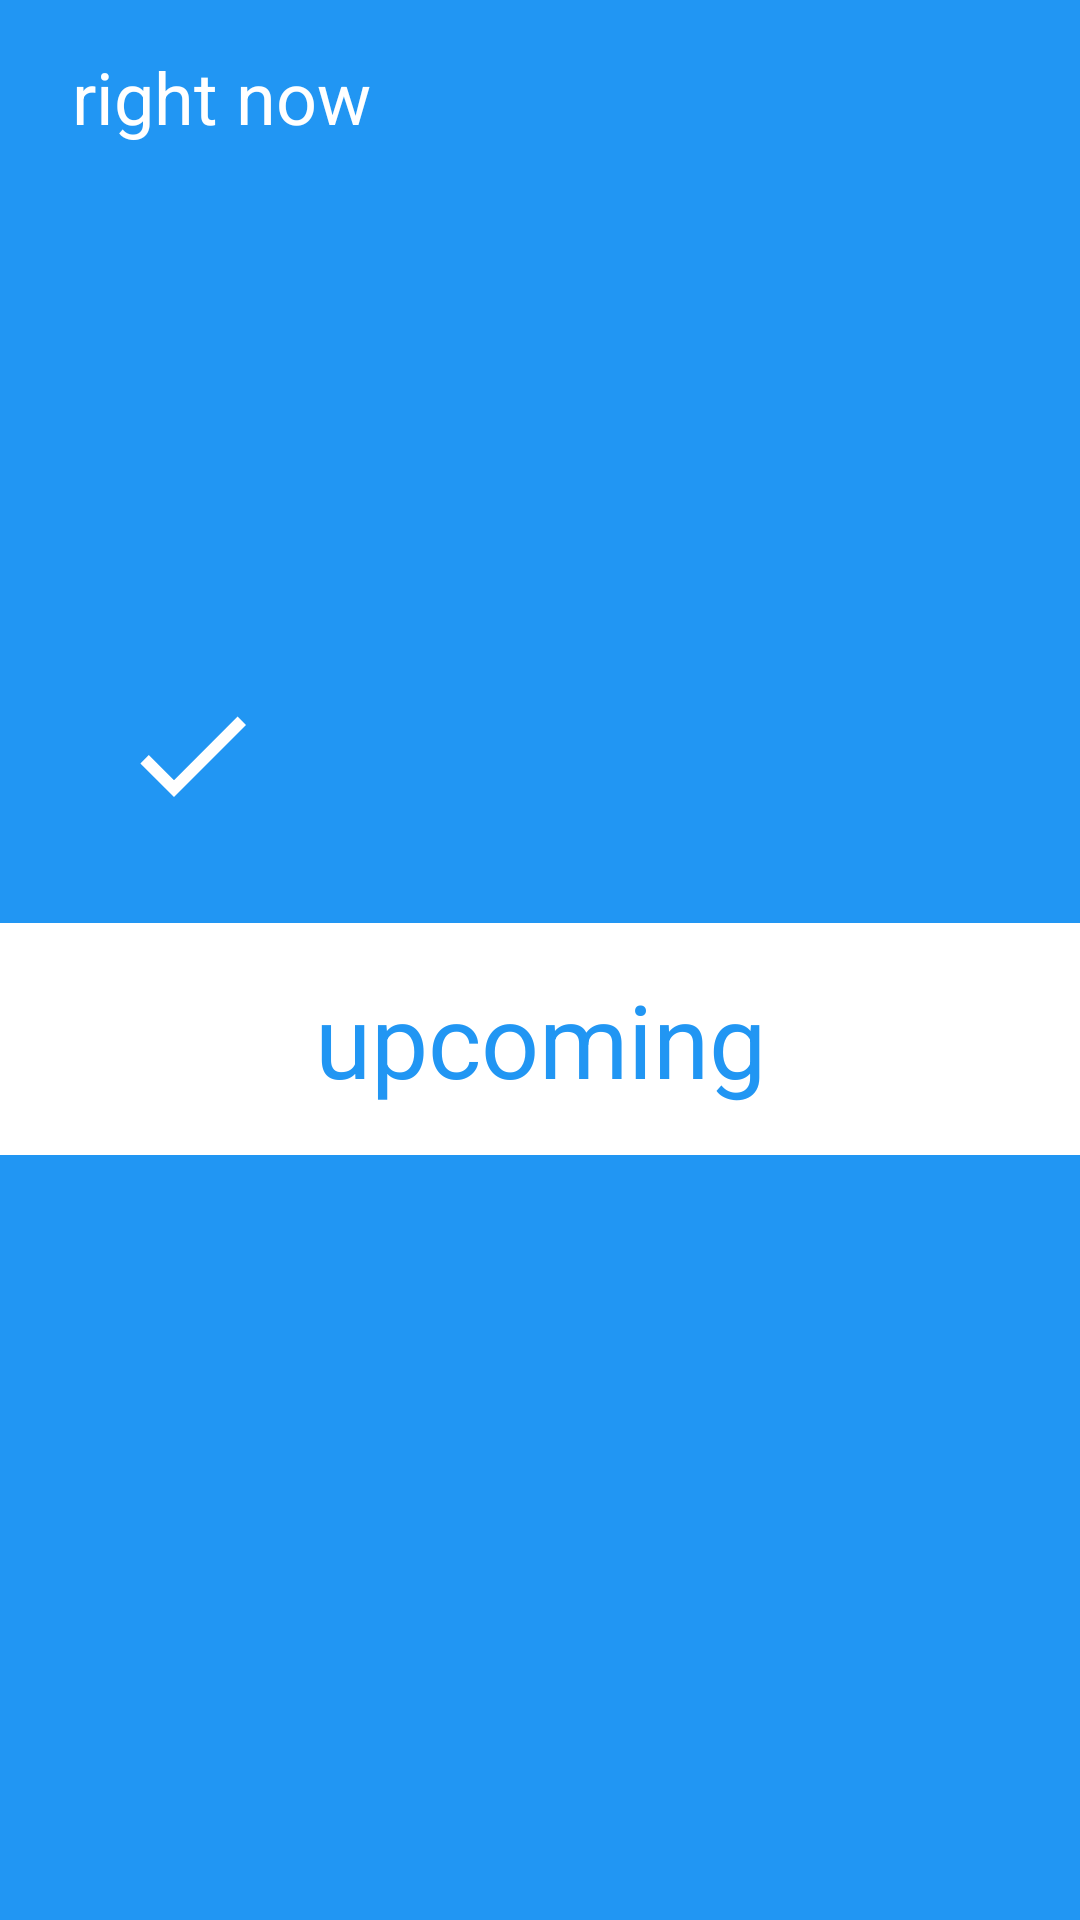

Write the Android layout XML for this screen, with the resource values it uses.
<!-- AndroidManifest.xml: application theme AppTheme -->
<!-- res/layout/task_counter_layout.xml -->
<?xml version="1.0" encoding="utf-8"?>
<android.support.constraint.ConstraintLayout xmlns:android="http://schemas.android.com/apk/res/android"
    xmlns:app="http://schemas.android.com/apk/res-auto"
    xmlns:tools="http://schemas.android.com/tools"
    android:background="@color/colorPrimary"
    android:orientation="vertical"
    android:layout_width="match_parent"
    android:layout_height="wrap_content"
    app:layout_collapseMode="pin"
    tools:context=".day.DayFragment"
    tools:showIn="@layout/fragment_day"
    app:layout_scrollFlags="scroll|enterAlways"
    android:id="@+id/taskCounter">

    <TextView
        android:layout_width="wrap_content"
        android:layout_height="wrap_content"
        android:textAppearance="@style/TextAppearance.AppCompat.Headline"
        android:text="@string/right_now"
        android:textColor="@android:color/white"
        android:id="@+id/dayTaskTense"
        android:layout_marginTop="16dp"
        app:layout_collapseMode="pin"
        app:layout_constraintTop_toTopOf="parent"
        app:layout_constraintLeft_toLeftOf="@+id/dayTaskTitle"
        app:layout_scrollFlags="scroll|enterAlways"/>
    <TextView
        android:layout_width="wrap_content"
        android:layout_height="wrap_content"
        android:textAppearance="@style/TextAppearance.AppCompat.Display3"
        android:textColor="@android:color/white"
        tools:text="task title"
        android:id="@+id/dayTaskTitle"
        android:textStyle="bold"
        android:layout_marginStart="@dimen/day_text_padding"
        app:layout_collapseMode="pin"
        app:layout_constraintLeft_toLeftOf="parent"
        app:layout_constraintTop_toBottomOf="@+id/dayTaskTense"
        app:layout_scrollFlags="scroll|enterAlways"/>
    <TextView
        android:layout_width="wrap_content"
        android:layout_height="wrap_content"
        android:textAppearance="@style/TextAppearance.AppCompat.Headline"
        android:textColor="@android:color/white"
        tools:text="2 minutes so far"
        android:id="@+id/dayTaskDuration"
        app:layout_collapseMode="pin"
        app:layout_constraintLeft_toLeftOf="@+id/dayTaskTitle"
        app:layout_constraintTop_toBottomOf="@+id/dayTaskTitle"
        app:layout_scrollFlags="scroll|enterAlways"/>
    <TextView
        android:layout_width="wrap_content"
        android:layout_height="wrap_content"
        android:textAppearance="@style/TextAppearance.AppCompat.Headline"
        android:textColor="@android:color/white"
        android:alpha="0.54"
        tools:text="average is 3 minutes"
        android:id="@+id/dayTaskAverageDuration"
        app:layout_collapseMode="pin"
        app:layout_constraintTop_toBottomOf="@+id/dayTaskDuration"
        app:layout_constraintLeft_toLeftOf="@+id/dayTaskTitle"
        app:layout_scrollFlags="scroll|enterAlways"/>
    <ImageButton
        android:padding="@dimen/day_action_internal_padding"
        android:background="?attr/selectableItemBackgroundBorderless"
        android:layout_width="wrap_content"
        android:layout_height="wrap_content"
        android:src="@drawable/ic_done_white_48dp"
        android:id="@+id/dayTaskCompleteButton"
        android:layout_marginTop="@dimen/day_action_padding"
        app:layout_constraintTop_toBottomOf="@+id/dayTaskAverageDuration"
        app:layout_constraintLeft_toLeftOf="parent"
        android:layout_marginStart="@dimen/day_action_padding"
        app:layout_collapseMode="pin"
        app:layout_scrollFlags="scroll|enterAlways"/>
    <ImageButton
        android:padding="@dimen/day_action_internal_padding"
        android:background="?attr/selectableItemBackgroundBorderless"
        android:layout_width="wrap_content"
        android:layout_height="wrap_content"
        android:src="@drawable/ic_pause_white_48px"
        android:cropToPadding="false"
        android:id="@+id/dayTaskPauseButton"
        app:layout_constraintRight_toRightOf="parent"
        app:layout_constraintLeft_toLeftOf="parent"
        app:layout_constraintTop_toTopOf="@+id/dayTaskCompleteButton"
        tools:layout_constraintRight_creator="1"
        tools:layout_constraintLeft_creator="1"
        app:layout_collapseMode="pin"
        app:layout_scrollFlags="scroll|enterAlways"
        />
    <ImageButton
        android:padding="@dimen/day_action_internal_padding"
        android:background="?attr/selectableItemBackgroundBorderless"
        android:layout_width="wrap_content"
        android:layout_height="wrap_content"
        android:src="@drawable/ic_skip_next_white_48px"
        android:id="@+id/dayTaskSkipButton"
        app:layout_constraintRight_toRightOf="parent"
        app:layout_constraintTop_toTopOf="@+id/dayTaskCompleteButton"
        android:layout_marginEnd="@dimen/day_action_padding"
        app:layout_collapseMode="pin"
        app:layout_scrollFlags="scroll|enterAlways"/>
    <TextView
        android:id="@+id/dayUpcomingTasksLabel"
        android:layout_width="match_parent"
        android:layout_height="wrap_content"
        android:text="@string/upcoming"
        android:textAlignment="center"
        android:textAppearance="@style/TextAppearance.AppCompat.Display1"
        android:textColor="@color/colorPrimary"
        android:background="@android:color/white"
        android:paddingTop="@dimen/activity_vertical_margin"
        android:paddingBottom="@dimen/activity_vertical_margin"
        app:layout_constraintTop_toBottomOf="@+id/dayTaskCompleteButton"
        android:layout_marginTop="24dp"
        app:layout_constraintLeft_toLeftOf="parent"
        app:layout_constraintRight_toRightOf="parent"
        app:layout_collapseMode="pin"
        app:layout_scrollFlags="scroll|enterAlways"/>

</android.support.constraint.ConstraintLayout>
<!-- res/layout/fragment_day.xml (included above) -->
<android.support.design.widget.CoordinatorLayout xmlns:android="http://schemas.android.com/apk/res/android"
    xmlns:app="http://schemas.android.com/apk/res-auto"
    android:id="@+id/mainContent"
    android:layout_width="match_parent"
    android:layout_height="match_parent"
    android:fitsSystemWindows="true">
    <android.support.design.widget.AppBarLayout
        android:id="@+id/appbar"
        android:layout_width="match_parent"
        android:layout_height="wrap_content"
        app:layout_scrollFlags="scroll|exitUntilCollapsed"
        android:paddingBottom="0dp">
        <android.support.design.widget.CollapsingToolbarLayout
            android:id="@+id/collapsing_toolbar"
            android:layout_width="match_parent"
            android:layout_height="match_parent"
            app:layout_scrollFlags="scroll|exitUntilCollapsed"
            app:expandedTitleMarginStart="48dp"
            app:titleEnabled="true"
            app:statusBarScrim="@color/colorAccent"
            app:contentScrim="@color/colorAccent"
            app:title="Timekeeper"
            app:expandedTitleMarginEnd="64dp">
        
            <include layout="@layout/task_counter_layout"
                app:layout_collapseMode="parallax"
                app:layout_scrollFlags="snap"/>
            <android.support.v7.widget.Toolbar
                android:id="@+id/toolbar"
                android:layout_width="match_parent"
                android:layout_height="wrap_content"
                android:fitsSystemWindows="false"
                app:title="@string/app_name"
                app:layout_scrollFlags="snap"
                app:layout_collapseMode="pin"
                app:theme="@style/AppTheme.Toolbar"
                app:contentInsetStartWithNavigation="0dp"
                app:contentInsetStart="0dp">

            </android.support.v7.widget.Toolbar>
        </android.support.design.widget.CollapsingToolbarLayout>
    </android.support.design.widget.AppBarLayout>
    <android.support.v7.widget.RecyclerView
        android:id="@+id/dayUpcomingTasksView"
        app:layout_behavior="@string/appbar_scrolling_view_behavior"
        android:layout_width="match_parent"
        android:layout_height="match_parent" />

    <TextView
        android:id="@+id/noUpcomingTasksLabel"
        android:visibility="gone"
        android:gravity="center"
        app:layout_behavior="@string/appbar_scrolling_view_behavior"
        android:background="@color/colorPrimary"
        android:textAlignment="center"
        android:text="@string/no_tasks"
        android:textAppearance="@style/TextAppearance.AppCompat.Headline"
        android:textColor="?android:attr/textColorPrimaryInverse"
        android:layout_width="match_parent"
        android:layout_height="match_parent" />

</android.support.design.widget.CoordinatorLayout>
<!-- resources referenced by this layout -->
<resources>
  <color name="colorAccent">#2979FF</color>
  <color name="colorPrimary">#2196F3</color>
  <dimen name="activity_vertical_margin">16dp</dimen>
  <dimen name="day_action_internal_padding">8dp</dimen>
  <dimen name="day_action_padding">32dp</dimen>
  <dimen name="day_text_padding">24dp</dimen>
  <!-- drawable ic_done_white_48dp (drawable) -->
  <vector xmlns:android="http://schemas.android.com/apk/res/android"
          android:width="48dp"
          android:height="48dp"
          android:viewportWidth="24.0"
          android:viewportHeight="24.0">
      <path
          android:pathData="M9,16.2L4.8,12l-1.4,1.4L9,19 21,7l-1.4,-1.4L9,16.2z"
          android:fillColor="#FFFFFF"/>
  </vector>
  <string name="app_name">Routine</string>
  <string name="no_tasks">nothing for today</string>
  <string name="right_now">right now</string>
  <string name="upcoming">upcoming</string>
  <style name="AppTheme.Toolbar" parent="Widget.AppCompat.Toolbar">
          <item name="android:textColorPrimary">@android:color/white</item>
          <item name="android:textColorSecondary">@android:color/white</item>
          <item name="colorControlNormal">@android:color/white</item>
      </style>
  <style name="AppTheme" parent="Theme.AppCompat.Light">
          
          <item name="colorPrimary">@color/colorPrimary</item>
          <item name="colorPrimaryDark">@color/colorPrimaryDark</item>
          <item name="colorAccent">@color/colorAccent</item>
      </style>
  <color name="colorPrimaryDark">#1976D2</color>
</resources>
